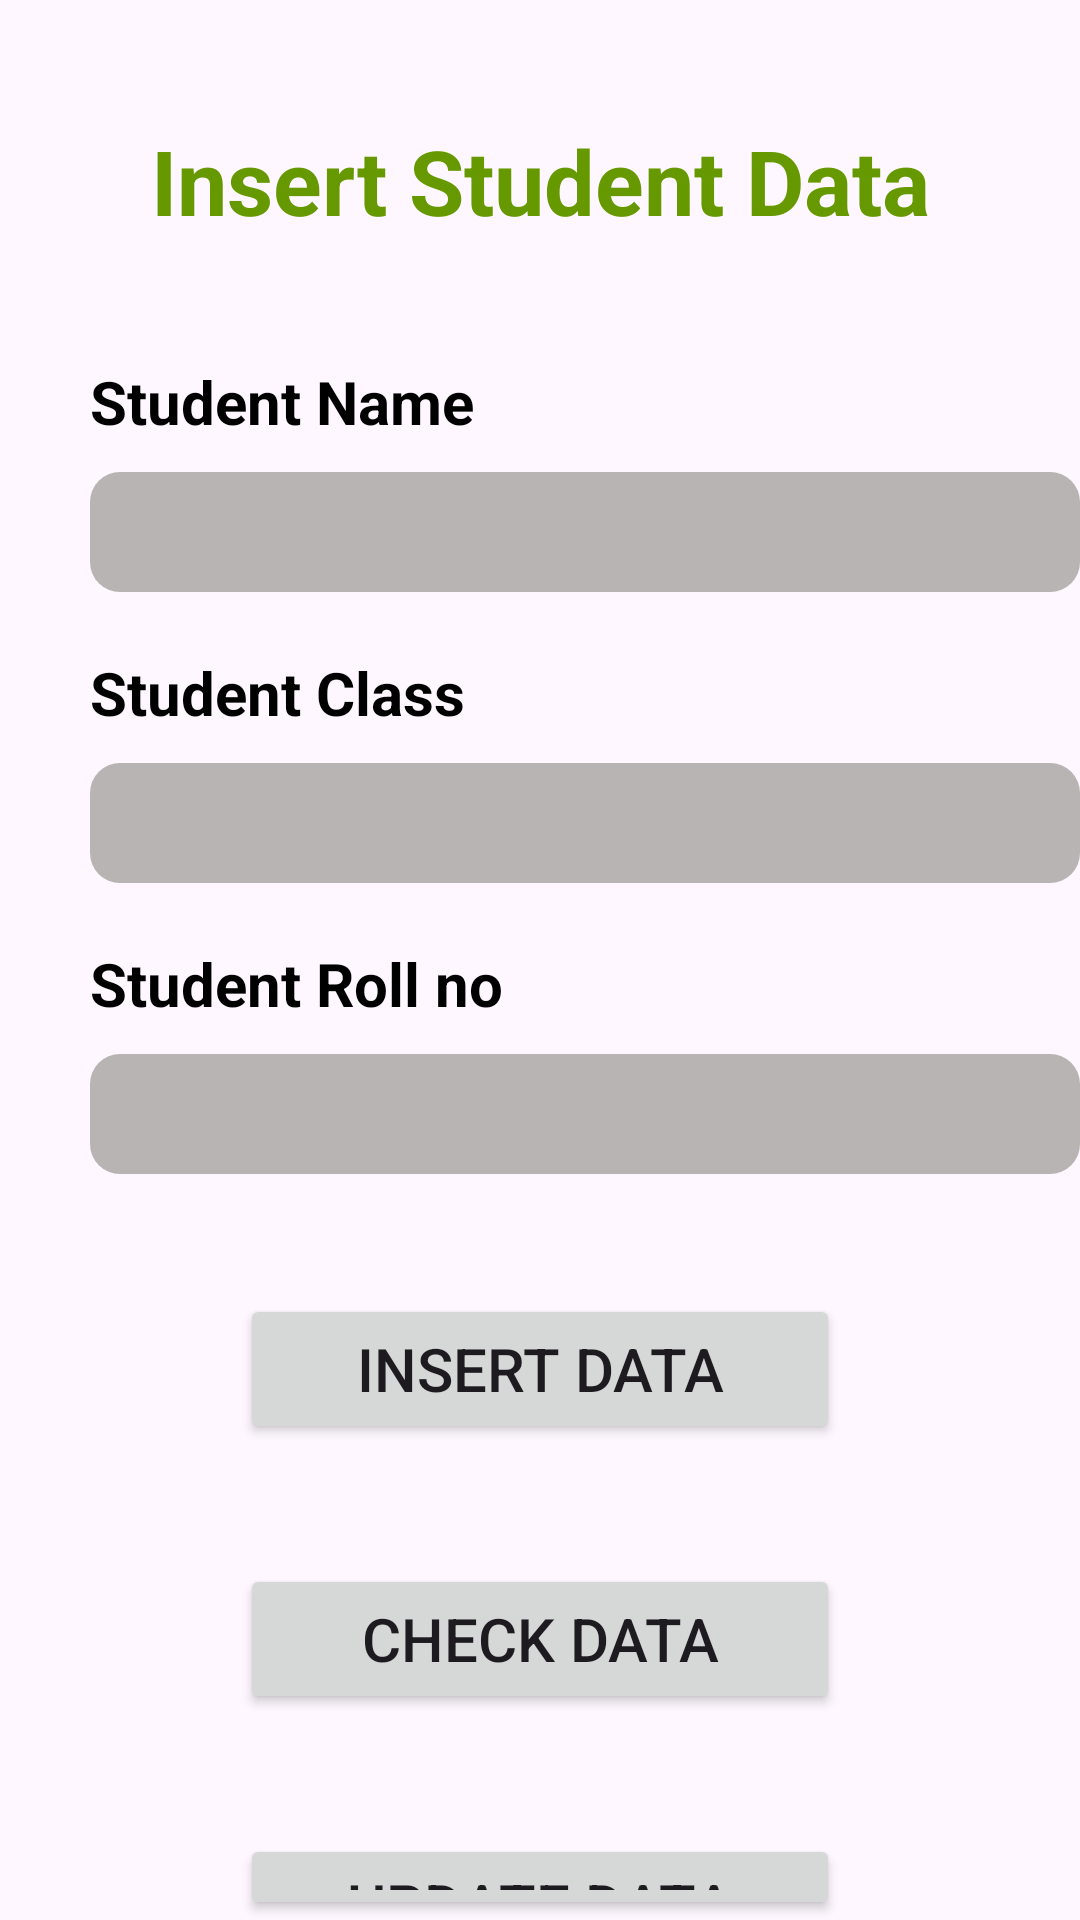

Produce the Android XML layout that renders to this screen, including the resource entries it uses.
<!-- AndroidManifest.xml: application theme Theme.CRUDStudent -->
<!-- res/layout/activity_main.xml -->
<?xml version="1.0" encoding="utf-8"?>
<RelativeLayout xmlns:android="http://schemas.android.com/apk/res/android"
    xmlns:app="http://schemas.android.com/apk/res-auto"
    xmlns:tools="http://schemas.android.com/tools"
    android:id="@+id/main"
    android:layout_width="match_parent"
    android:layout_height="match_parent"
    tools:context=".MainActivity">


    <TextView
        android:id="@+id/topTxt"
        android:layout_width="match_parent"
        android:layout_height="wrap_content"
        android:text="Insert Student Data"
        android:textSize="30sp"
        android:textStyle="bold"
        android:textColor="@android:color/holo_green_dark"
        android:gravity="center"
        android:layout_marginTop="40dp">

    </TextView>

    <TextView
        android:id="@+id/studentTxt"
        android:layout_below="@id/topTxt"
        android:layout_width="match_parent"
        android:layout_height="wrap_content"
        android:layout_marginTop="40dp"
        android:layout_marginStart="30dp"
        android:text="Student Name"
        android:textSize="20sp"
        android:textStyle="bold"
        android:textColor="@color/black">

    </TextView>

    <EditText
        android:id="@+id/editStudent"
        android:layout_below="@id/studentTxt"
        android:layout_width="330dp"
        android:layout_height="40dp"
        android:layout_marginStart="30dp"
        android:layout_marginTop="10dp"
        android:paddingStart="20dp"
        android:paddingEnd="20dp"
        android:background="@drawable/edittext_bg">

    </EditText>



    <TextView
        android:id="@+id/classTxt"
        android:layout_below="@id/editStudent"
        android:layout_width="match_parent"
        android:layout_height="wrap_content"
        android:layout_marginTop="20dp"
        android:layout_marginStart="30dp"
        android:text="Student Class"
        android:textSize="20sp"
        android:textStyle="bold"
        android:textColor="@color/black">

    </TextView>

    <EditText
        android:id="@+id/editClass"
        android:layout_below="@id/classTxt"
        android:layout_width="330dp"
        android:layout_height="40dp"
        android:layout_marginTop="10dp"
        android:layout_marginStart="30dp"
        android:paddingStart="20dp"
        android:paddingEnd="20dp"
        android:background="@drawable/edittext_bg">

    </EditText>

    <TextView
        android:id="@+id/rollTxt"
        android:layout_below="@id/editClass"
        android:layout_width="match_parent"
        android:layout_height="wrap_content"
        android:layout_marginTop="20dp"
        android:layout_marginStart="30dp"
        android:text="Student Roll no"
        android:textSize="20sp"
        android:textStyle="bold"
        android:textColor="@color/black">

    </TextView>

    <EditText
        android:id="@+id/editroll"
        android:layout_below="@id/rollTxt"
        android:layout_width="330dp"
        android:layout_height="40dp"
        android:layout_marginStart="30dp"
        android:layout_marginTop="10dp"
        android:paddingStart="20dp"
        android:paddingEnd="20dp"
        android:background="@drawable/edittext_bg">

    </EditText>

    <Button
        android:id="@+id/insertBtn"
        android:layout_below="@id/editroll"
        android:layout_marginTop="40dp"
        android:layout_centerInParent="true"
        android:layout_width="200dp"
        android:layout_height="50dp"
        android:text="Insert Data"
        android:textSize="20sp">

    </Button>

    <Button
        android:id="@+id/checktBtn"
        android:layout_below="@id/insertBtn"
        android:layout_marginTop="40dp"
        android:layout_centerInParent="true"
        android:layout_width="200dp"
        android:layout_height="50dp"
        android:text="Check Data"
        android:textSize="20sp">

    </Button>

    <Button
        android:id="@+id/updateBtn"
        android:layout_below="@id/checktBtn"
        android:layout_marginTop="40dp"
        android:layout_centerInParent="true"
        android:layout_width="200dp"
        android:layout_height="50dp"
        android:text="Update Data"
        android:textSize="20sp">

    </Button>


    <Button
        android:id="@+id/DeleteBtn"
        android:layout_below="@id/updateBtn"
        android:layout_marginTop="40dp"
        android:layout_centerInParent="true"
        android:layout_width="200dp"
        android:layout_height="50dp"
        android:text="Delete Data"
        android:textSize="20sp">

    </Button>




</RelativeLayout>
<!-- resources referenced by this layout -->
<resources>
  <!-- drawable edittext_bg (drawable) -->
  <?xml version="1.0" encoding="utf-8"?>
  <selector xmlns:android="http://schemas.android.com/apk/res/android">
  
      <item>
          <shape
              android:shape="rectangle">
              <stroke
                  android:color="@color/white"/>
              <corners
                  android:radius="10dp"/>
              <solid
                  android:color="#B8B4B4"/>
  
          </shape>
  
      </item>
  
  
  </selector>
  <style name="Theme.CRUDStudent" parent="Base.Theme.CRUDStudent" />
  <style name="Base.Theme.CRUDStudent" parent="Theme.Material3.DayNight.NoActionBar">
          
          
      </style>
  <!-- not gathered from this repository: default colours our renderer supplied (Android Studio template values) -->
  <color name="black">#FF000000</color>
  <color name="white">#FFFFFFFF</color>
</resources>
